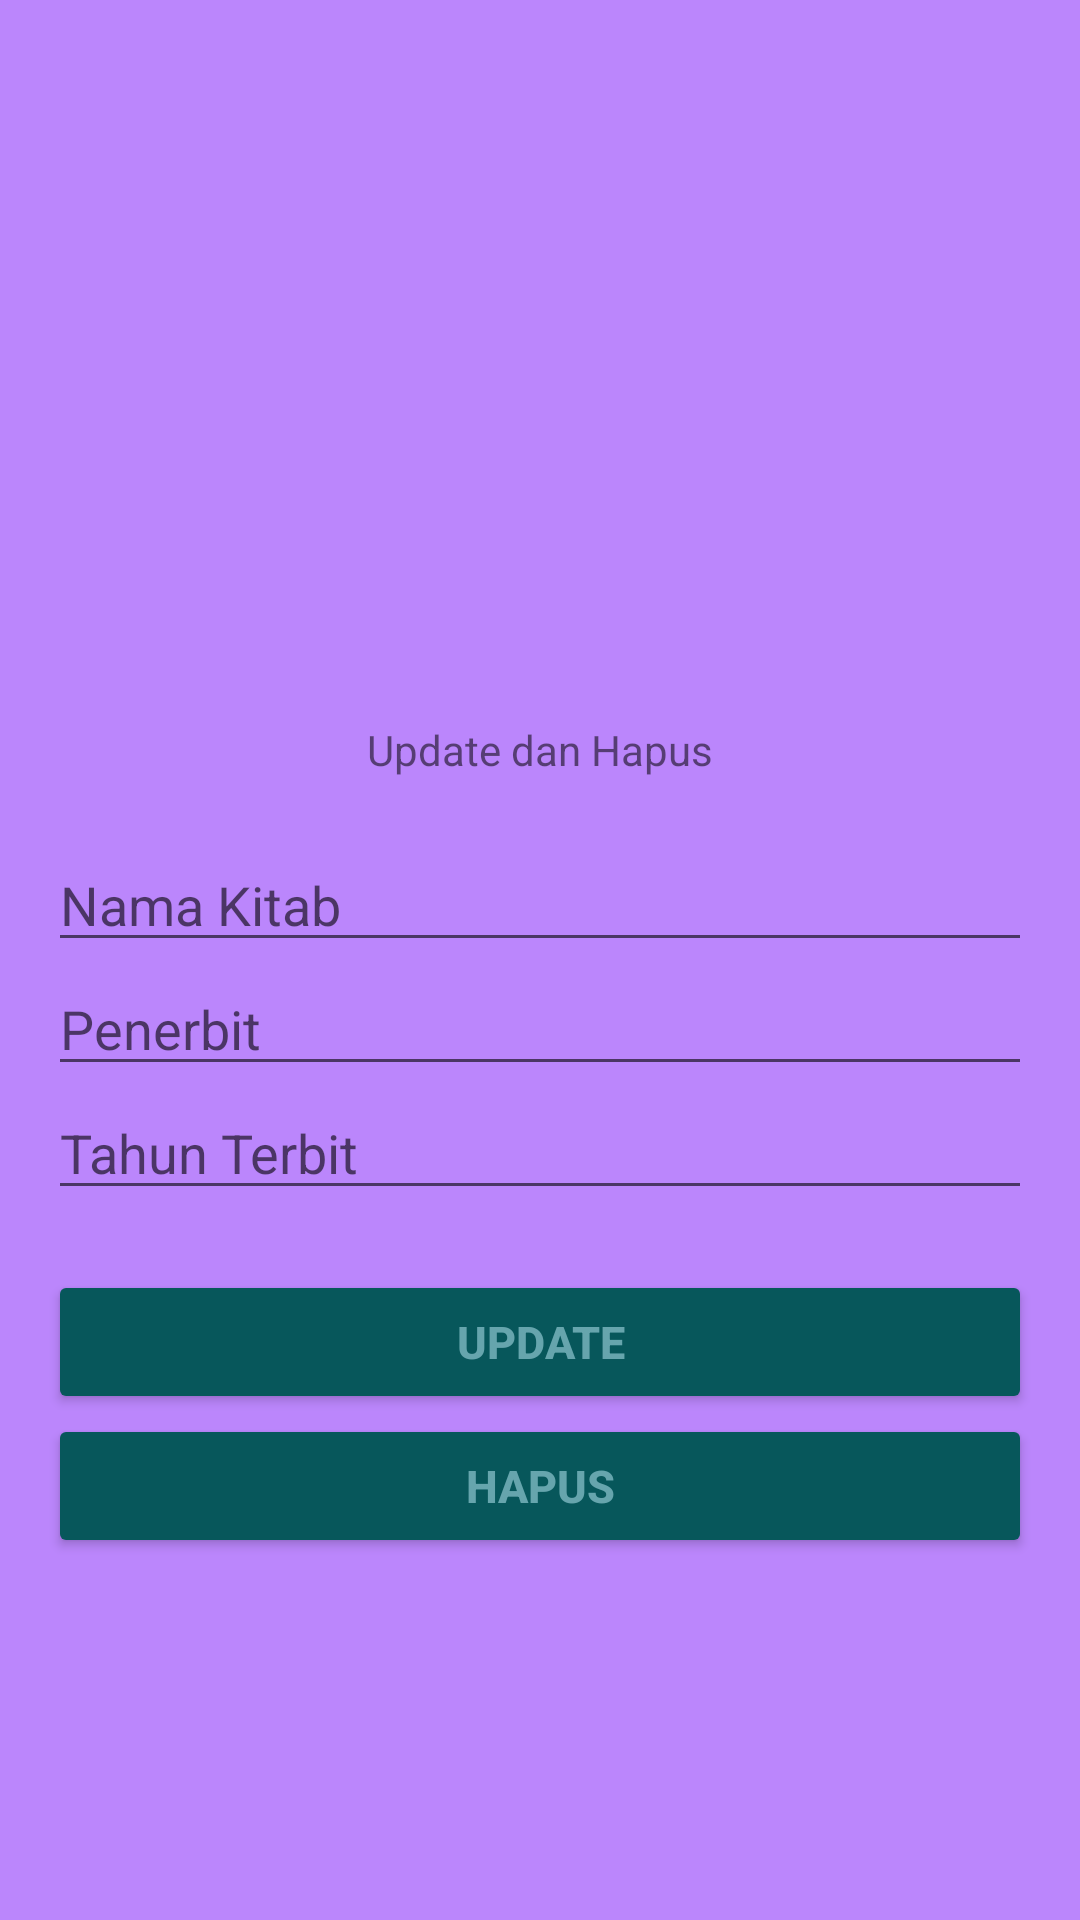

The Android layout XML behind this screen, and the referenced resources:
<!-- AndroidManifest.xml: application theme Theme.Tugasrumah7 -->
<!-- res/layout/activity_main_updel.xml -->
<?xml version="1.0" encoding="utf-8"?>
<LinearLayout xmlns:android="http://schemas.android.com/apk/res/android"
    xmlns:app="http://schemas.android.com/apk/res-auto"
    xmlns:tools="http://schemas.android.com/tools"
    android:id="@+id/activity_main"
    android:layout_width="match_parent"
    android:layout_height="match_parent"
    android:paddingBottom="16dp"
    android:paddingLeft="16dp"
    android:paddingRight="16dp"
    android:paddingTop="16dp"
    android:gravity="center"
    android:background="@color/purple_200"
    android:orientation="vertical"
    tools:context=".MainUpdel">
    <ImageView
        android:id="@+id/imageView2"
        android:layout_width="120dp"
        android:layout_height="120dp"
        app:srcCompat="@drawable/ic_book" />
    <TextView
        android:layout_width="wrap_content"
        android:layout_height="wrap_content"
        android:text="Update dan Hapus" />
    <EditText
        android:id="@+id/update_judul"
        android:layout_width="match_parent"
        android:layout_height="wrap_content"
        android:layout_marginTop="20dp"
        android:hint="Nama Kitab" />
    <EditText
        android:id="@+id/update_penerbit"
        android:hint="Penerbit"
        android:layout_width="match_parent"
        android:layout_height="wrap_content" />
    <EditText
        android:id="@+id/update_tahun"
        android:hint="Tahun Terbit"
        android:layout_width="match_parent"
        android:layout_height="wrap_content" />
    <Button
        android:id="@+id/btn_up"
        android:layout_marginTop="20dp"
        android:text="UPDATE"
        android:textAllCaps="false"
        android:textStyle="bold"
        android:textSize="15dp"
        android:textColor="#66A5AD"
        android:backgroundTint="#07575B"
        android:layout_width="match_parent"
        android:layout_height="wrap_content" />
    <Button
        android:id="@+id/btn_del"
        android:text="HAPUS"
        android:textAllCaps="false"
        android:textStyle="bold"
        android:textSize="15dp"
        android:textColor="#66A5AD"
        android:backgroundTint="#07575B"
        android:layout_width="match_parent"
        android:layout_height="wrap_content" />


</LinearLayout>
<!-- resources referenced by this layout -->
<resources>
  <style name="Theme.Tugasrumah7" parent="Theme.MaterialComponents.DayNight.DarkActionBar">
          
          <item name="colorPrimary">@color/purple_500</item>
          <item name="colorPrimaryVariant">@color/purple_700</item>
          <item name="colorOnPrimary">@color/white</item>
          
          <item name="colorSecondary">@color/teal_200</item>
          <item name="colorSecondaryVariant">@color/teal_700</item>
          <item name="colorOnSecondary">@color/black</item>
          
          <item name="android:statusBarColor" tools:targetApi="l">?attr/colorPrimaryVariant</item>
          
      </style>
  <!-- not gathered from this repository: default colours our renderer supplied (Android Studio template values) -->
  <color name="purple_200">#FFBB86FC</color>
  <color name="purple_500">#FF6200EE</color>
  <color name="purple_700">#FF3700B3</color>
  <color name="teal_200">#FF03DAC5</color>
  <color name="teal_700">#FF018786</color>
  <color name="black">#FF000000</color>
  <color name="white">#FFFFFFFF</color>
</resources>
